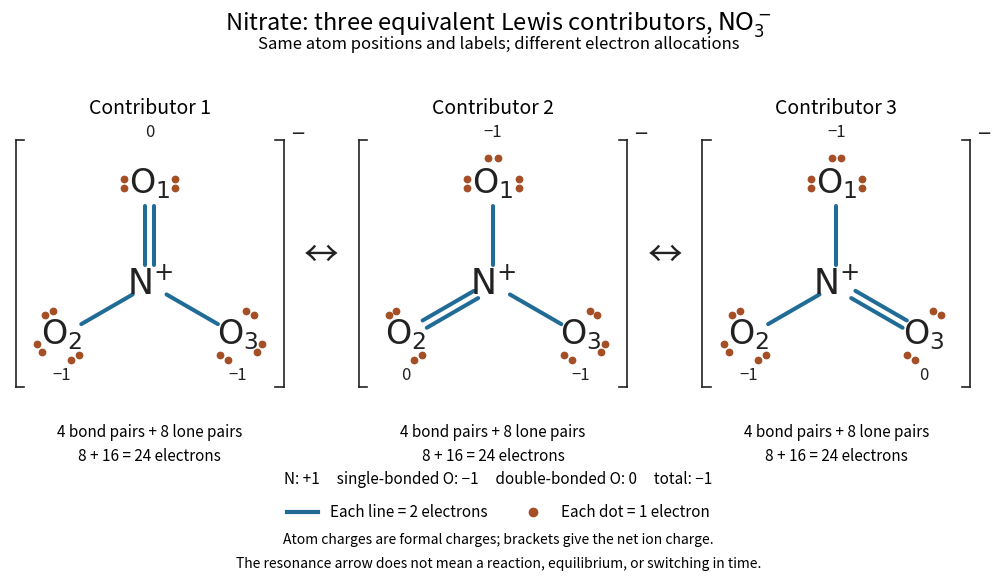

Generate this figure with matplotlib: (Note: this script raises an exception after producing the figure.)
"""Draw three original nitrate Lewis contributors; save basename PNG to cwd.

Run from _media: MPLCONFIGDIR=/tmp/codex-wiki-batch68-mpl python3 ../nitrate-resonance-contributors.py
Tested with Python 3.14.4, Matplotlib 3.10.7 (+dfsg1), NumPy 2.3.5.
Every panel contains 4 bond pairs and 8 lone pairs: 24 valence electrons.
The diagrams are bookkeeping, not electron positions or time snapshots.
"""
from pathlib import Path

import matplotlib
matplotlib.use("Agg")
import matplotlib.pyplot as plt
from matplotlib.lines import Line2D
import numpy as np

BOND = "#216b97"
LONE = "#a44f25"
INK = "#222222"
DIRECTIONS = np.array([[0., 1.], [-np.sqrt(3)/2, -.5], [np.sqrt(3)/2, -.5]])


def bond(ax, direction, order):
    tangent = np.array([-direction[1], direction[0]])
    offsets = [0.] if order == 1 else [-.06, .06]
    for offset in offsets:
        points = np.array([.28 * direction, 1.13 * direction]) + offset * tangent
        ax.plot(*points.T, color=BOND, lw=2.9, solid_capstyle="round")


def lone_pair(ax, centre, tangent):
    dots = np.array([centre - .065 * tangent, centre + .065 * tangent])
    ax.scatter(*dots.T, s=21, color=LONE, zorder=3)


def contributor(ax, double_index):
    orders = np.ones(3, dtype=int)
    orders[double_index] = 2
    lone_counts = 4 - orders
    charges = 6 - 2 * lone_counts - orders
    nitrogen_charge = 5 - orders.sum()
    assert orders.sum() == 4 and lone_counts.sum() == 8
    assert 2 * (orders.sum() + lone_counts.sum()) == 24
    assert nitrogen_charge == 1 and charges.sum() + nitrogen_charge == -1
    assert 2 * orders.sum() == 8
    assert np.all(2 * lone_counts + 2 * orders == 8)
    ax.set(xlim=(-2.0, 2.0), ylim=(-1.55, 2.2), aspect="equal")
    ax.axis("off")
    ax.text(0, 0, r"$\mathrm{N}^{+}$", fontsize=25, ha="center", va="center", color=INK)
    for i, (direction, order, pairs) in enumerate(zip(DIRECTIONS, orders, lone_counts)):
        position = 1.45 * direction
        tangent = np.array([-direction[1], direction[0]])
        bond(ax, direction, order)
        # Charge is given separately, away from dots, and zero is explicit.
        ax.text(*position, rf"$\mathrm{{O}}_{i+1}$", fontsize=24,
                ha="center", va="center", color=INK)
        for sign in [-1, 1]:
            lone_pair(ax, position + sign * .37 * tangent, direction)
        if pairs == 3:
            lone_pair(ax, position + .37 * direction, tangent)
        charge_position = position + (.73 * direction if i == 0 else np.array([0., -.58]))
        ax.text(*charge_position, "0" if order == 2 else "−1",
                fontsize=12, color=INK, ha="center", va="center",
                bbox={"facecolor": "white", "edgecolor": "none", "pad": .4}, clip_on=False)
    for side in [-1, 1]:
        x = side * 1.92
        ax.plot([x, x], [-1.47, 2.08], color=INK, lw=1.2)
        ax.plot([x, x - side * .12], [2.08, 2.08], color=INK, lw=1.2)
        ax.plot([x, x - side * .12], [-1.47, -1.47], color=INK, lw=1.2)
    ax.text(2.02, 2.14, "−", fontsize=17, color=INK, ha="left", va="center", clip_on=False)
    ax.set_title(f"Contributor {double_index + 1}", fontsize=14, pad=12)
    ax.text(.5, -.12, "4 bond pairs + 8 lone pairs\n8 + 16 = 24 electrons", ha="center",
            va="top", transform=ax.transAxes, fontsize=11, linespacing=1.5)
    return {"orders": orders.tolist(), "lone_pairs": lone_counts.tolist(),
            "oxygen_formal_charges": charges.tolist(), "nitrogen_formal_charge": int(nitrogen_charge)}


def main():
    plt.rcParams.update({"font.size": 12, "figure.facecolor": "white",
                         "axes.facecolor": "white", "savefig.facecolor": "white"})
    fig, axes = plt.subplots(1, 3, figsize=(10.5, 6.0), dpi=120)
    fig.subplots_adjust(left=.035, right=.955, bottom=.31, top=.78, wspace=.23)
    fig.suptitle(r"Nitrate: three equivalent Lewis contributors, $\mathrm{NO}_3^-$", fontsize=17, y=.965)
    fig.text(.5, .90, "Same atom positions and labels; different electron allocations", ha="center", fontsize=12)
    for i, ax in enumerate(axes):
        print(f"Contributor {i + 1}: {contributor(ax, i)}; valence electrons=24; all local counts=8")
    for left, right in zip(axes[:-1], axes[1:]):
        midpoint = (left.get_position().x1 + right.get_position().x0) / 2
        fig.text(midpoint, .555, "↔", fontsize=25, ha="center", va="center", color=INK)
    fig.text(.5, .175, "N: +1     single-bonded O: −1     double-bonded O: 0     total: −1", ha="center", fontsize=11)
    fig.legend(handles=[Line2D([0], [0], color=BOND, lw=3, label="Each line = 2 electrons"),
                        Line2D([0], [0], marker="o", color=LONE, ls="", label="Each dot = 1 electron")],
               loc="lower center", bbox_to_anchor=(.5, .09), ncol=2, frameon=False, fontsize=11)
    fig.text(.5, .075, "Atom charges are formal charges; brackets give the net ion charge.", ha="center", fontsize=10)
    fig.text(.5, .035, "The resonance arrow does not mean a reaction, equilibrium, or switching in time.", ha="center", fontsize=10)
    fig.savefig(Path(__file__).with_suffix(".png").name, transparent=False, facecolor="white")
    plt.close(fig)


if __name__ == "__main__":
    main()
